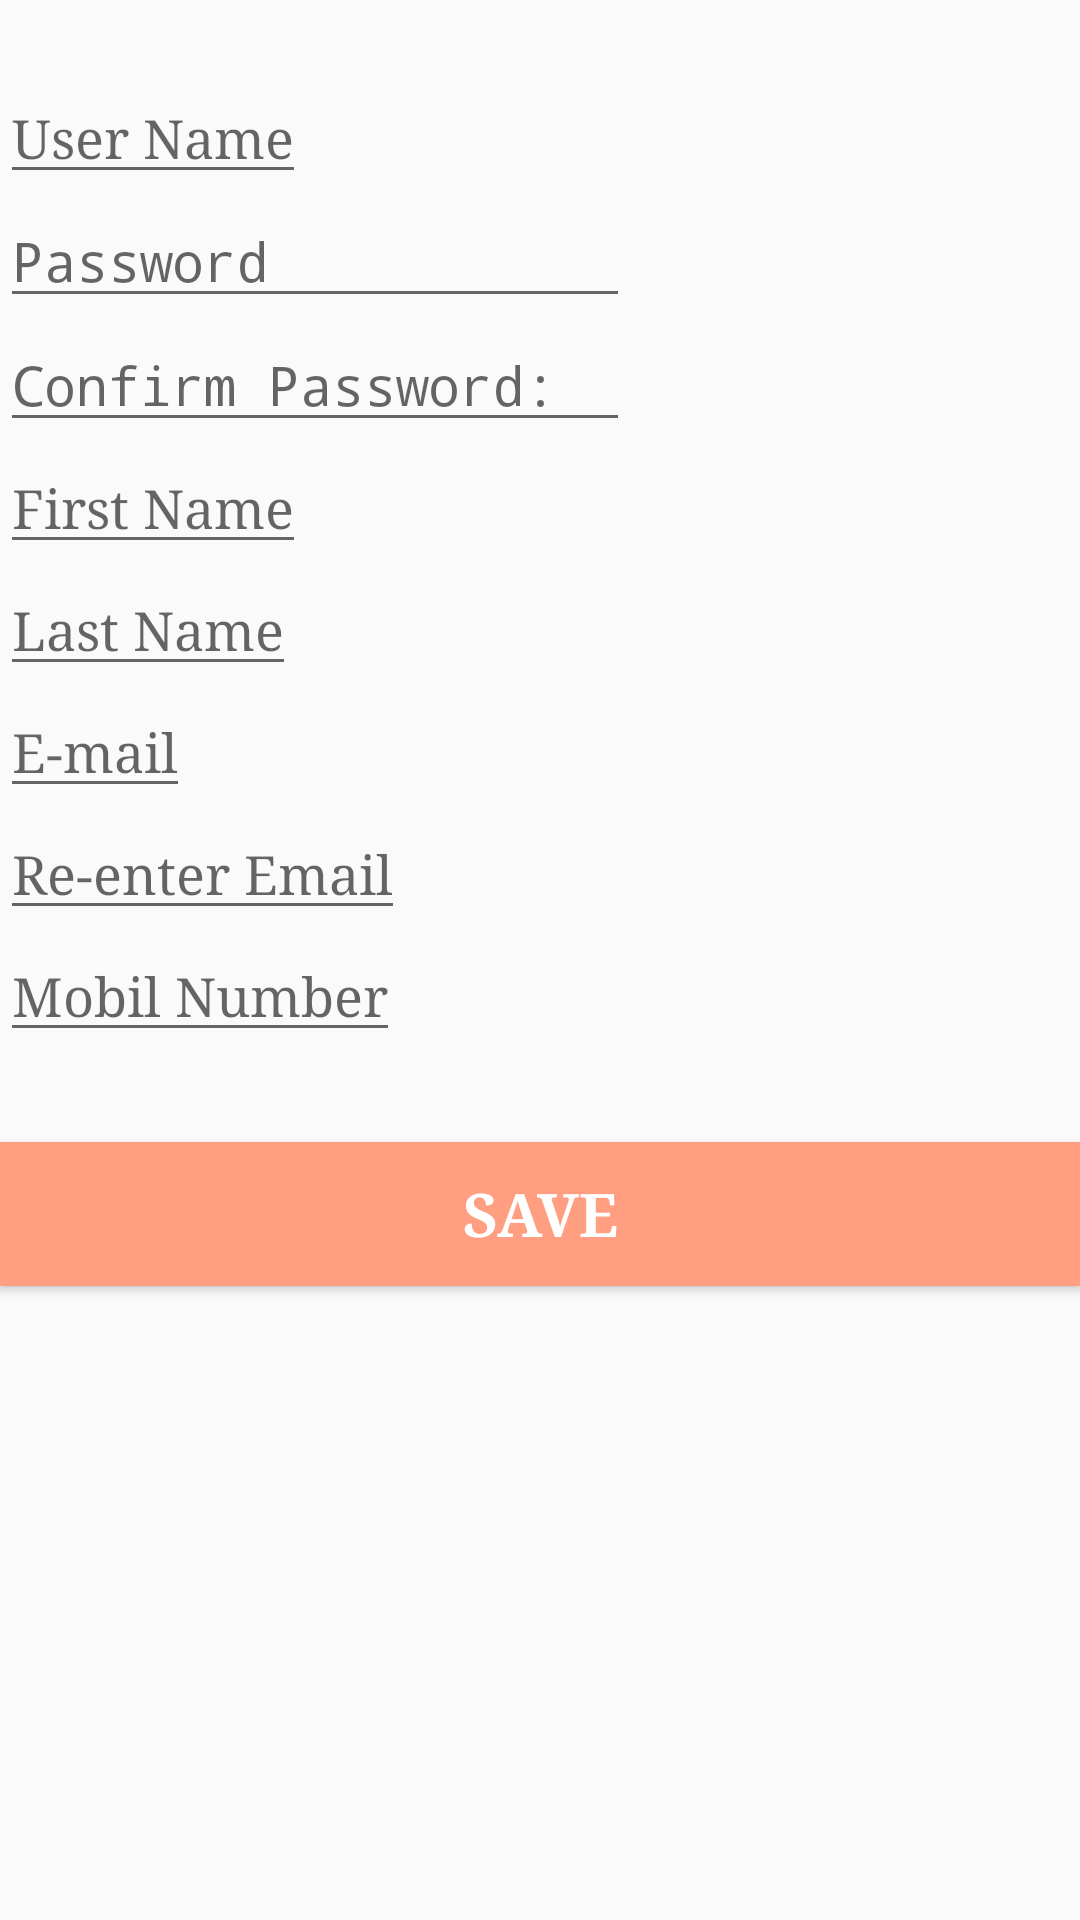

Here is an Android app screen rendered from its layout file. Give the layout XML and the strings, colors and styles it references.
<!-- AndroidManifest.xml: application theme AppTheme -->
<!-- res/layout/fragment_edit.xml -->
<FrameLayout xmlns:android="http://schemas.android.com/apk/res/android"
    android:layout_width="match_parent"
    android:layout_height="match_parent">

    <LinearLayout
        android:layout_width="match_parent"
        android:layout_height="match_parent"
        android:orientation="vertical">

        <TextView
            android:id="@+id/textView8"
            android:layout_width="wrap_content"
            android:layout_height="wrap_content"

            android:layout_alignParentTop="true" />

        <EditText
            android:id="@+id/username"
            android:layout_width="wrap_content"
            android:layout_height="wrap_content"
            android:layout_alignParentLeft="true"
            android:layout_alignParentStart="true"
            android:layout_below="@+id/textView3"
            android:hint="User Name"
            android:paddingTop="15dp"
            android:typeface="serif" />

        <EditText
            android:id="@+id/pass"
            android:layout_width="wrap_content"
            android:layout_height="wrap_content"
            android:layout_alignParentLeft="true"
            android:layout_alignParentStart="true"
            android:layout_below="@+id/username"
            android:ems="10"
            android:hint="Password"
            android:inputType="textPassword"
            android:typeface="serif" />

        <EditText
            android:id="@+id/editText6"
            android:layout_width="wrap_content"
            android:layout_height="wrap_content"
            android:layout_alignParentLeft="true"
            android:layout_alignParentStart="true"
            android:layout_below="@+id/pass"
            android:ems="10"
            android:hint="Confirm Password:	"
            android:inputType="textPassword"
            android:typeface="serif" />

        <EditText
            android:id="@+id/firstname"
            android:layout_width="wrap_content"
            android:layout_height="wrap_content"
            android:layout_alignParentLeft="true"
            android:layout_alignParentStart="true"
            android:layout_below="@+id/textView4"
            android:hint="First Name"
            android:typeface="serif" />

        <EditText
            android:id="@+id/lastname"
            android:layout_width="wrap_content"
            android:layout_height="wrap_content"
            android:layout_alignParentLeft="true"
            android:layout_below="@+id/lastname"
            android:hint="Last Name"
            android:typeface="serif" />

        <EditText
            android:id="@+id/email"
            android:layout_width="wrap_content"
            android:layout_height="wrap_content"
            android:layout_alignParentLeft="true"
            android:layout_alignParentStart="true"
            android:layout_below="@+id/editText10"
            android:hint="E-mail"
            android:typeface="serif" />

        <EditText
            android:id="@+id/editText12"
            android:layout_width="wrap_content"
            android:layout_height="wrap_content"
            android:layout_below="@+id/editText10"
            android:layout_toEndOf="@+id/textView3"
            android:hint="Re-enter Email"
            android:typeface="serif" />

        <EditText
            android:id="@+id/phone"
            android:layout_width="wrap_content"
            android:layout_height="wrap_content"
            android:layout_below="@+id/email"
            android:hint="Mobil Number"
            android:typeface="serif" />

        <Button
            android:id="@+id/save"
            android:layout_width="fill_parent"
            android:layout_height="wrap_content"
            android:layout_alignParentBottom="true"
            android:layout_marginTop="30dp"
            android:background="#FFFF9E80"
            android:text="save"
            android:textColor="#ffffff"
            android:textSize="20dp"
            android:textStyle="bold"
            android:typeface="serif" />
    </LinearLayout>

</FrameLayout>
<!-- resources referenced by this layout -->
<resources>
  <style name="AppTheme" parent="Theme.AppCompat.Light.DarkActionBar">
          
          <item name="colorPrimary">@color/colorPrimary</item>
          <item name="colorPrimaryDark">@color/colorPrimaryDark</item>
          <item name="colorAccent">@color/colorAccent</item>
      </style>
  <color name="colorPrimary">#009688</color>
  <color name="colorPrimaryDark">#009688</color>
  <color name="colorAccent">#ff9e80</color>
</resources>
